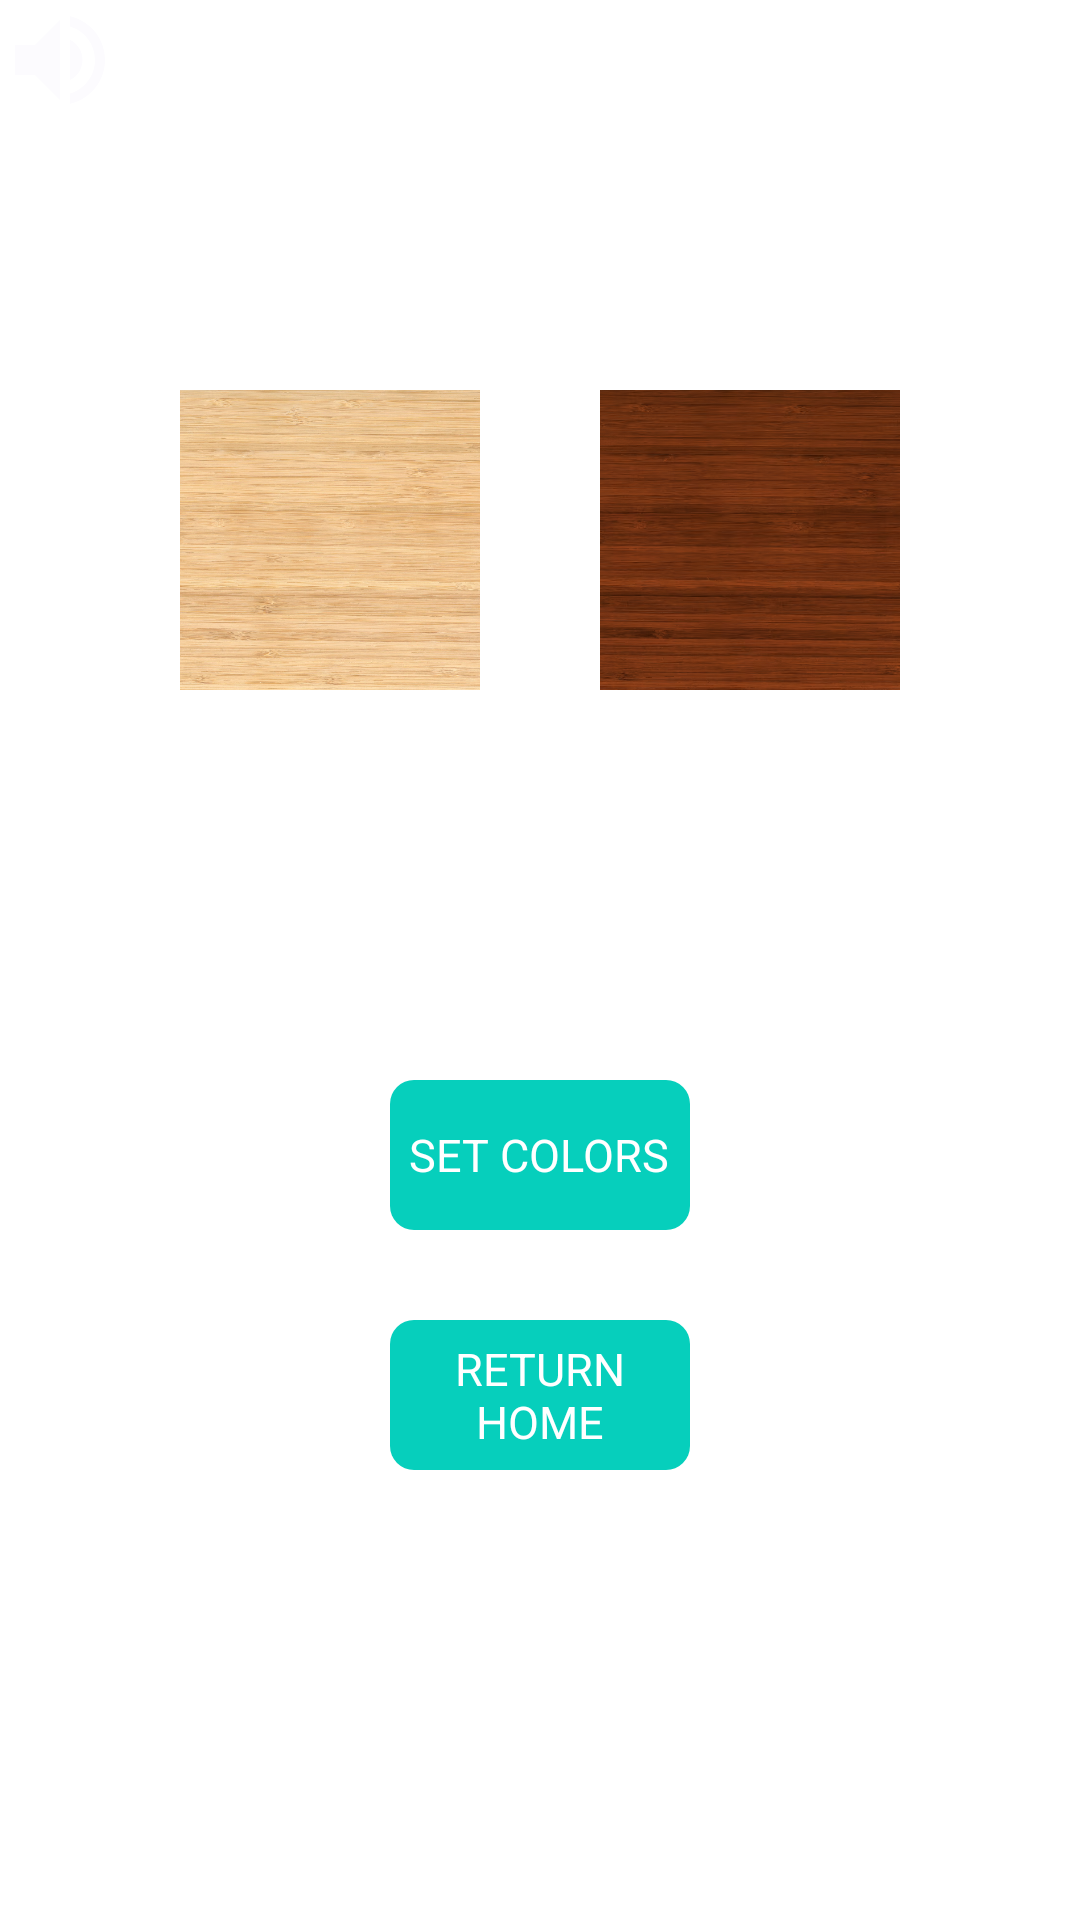

This screen was rendered from an Android layout file. Write that file and the resources it references.
<!-- AndroidManifest.xml: application theme Theme.ChessFinalProject -->
<!-- res/layout/fragment_board.xml -->
<?xml version="1.0" encoding="utf-8"?>
<RelativeLayout
    xmlns:android="http://schemas.android.com/apk/res/android"
    xmlns:app="http://schemas.android.com/apk/res-auto"
    xmlns:tools="http://schemas.android.com/tools"
    android:layout_width="match_parent"
    android:layout_height="match_parent"
    android:id="@+id/layout"
    tools:context=".ui.home.BoardFragment"
    android:background="@drawable/oldmantwo">



    <Button
        android:id="@+id/stopResumeButtonFrag"
        android:layout_width="40dp"
        android:layout_height="40dp"
        android:background="@drawable/ic_baseline_volume_up_24"
        />




    <ImageView
        android:layout_marginTop="90dp"
        android:id="@+id/imageView1"
        android:layout_width="100dp"
        android:layout_height="100dp"
        android:layout_below="@id/stopResumeButtonFrag"
        android:layout_alignParentLeft="true"
        android:background="@drawable/brighttile"
        android:layout_marginLeft="60dp"
       />

    <ImageView
        android:layout_marginTop="90dp"
        android:id="@+id/imageView2"
        android:layout_width="100dp"
        android:layout_height="100dp"
        android:layout_below="@id/stopResumeButtonFrag"
        android:layout_alignParentRight="true"
        android:layout_marginRight="60dp"
        android:background="@drawable/browntile"
       />



    <RelativeLayout
        android:id="@+id/addbtnlayout"
        android:layout_width="100dp"
        android:layout_height="50dp"
        android:layout_below="@id/imageView2"
        android:layout_marginTop="130dp"
        android:layout_centerHorizontal="true">

        <ImageButton
            android:id="@+id/colorPicker"
            android:layout_width="match_parent"
            android:layout_height="match_parent"
            android:background="@drawable/round_button_template" />

        <TextView
            android:layout_width="wrap_content"
            android:layout_height="wrap_content"
            android:layout_centerInParent="true"
            android:gravity="center"
            android:text="SET COLORS"
            android:textColor="#FFFFFF"
            android:textSize="15dp" />

    </RelativeLayout>







    

    <RelativeLayout
        android:layout_width="100dp"
        android:layout_height="50dp"
        android:layout_below="@id/addbtnlayout"
        android:layout_marginTop="30dp"
        android:layout_centerHorizontal="true">

        <ImageButton
            android:id="@+id/returnHome"
            android:layout_width="match_parent"
            android:layout_height="match_parent"
            android:background="@drawable/round_button_template" />

        <TextView
            android:layout_width="wrap_content"
            android:layout_height="wrap_content"
            android:layout_centerInParent="true"
            android:gravity="center"
            android:text="RETURN HOME"
            android:textColor="#FFFFFF"
            android:textSize="15dp" />

    </RelativeLayout>




</RelativeLayout>
<!-- resources referenced by this layout -->
<resources>
  <!-- drawable brighttile: png bitmap (drawable-v24, 462089 bytes) -->
  <!-- drawable browntile: png bitmap (drawable-v24, 312818 bytes) -->
  <!-- drawable ic_baseline_volume_up_24 (drawable) -->
  <vector android:height="24dp" android:tint="#FCFBFE"
      android:viewportHeight="24" android:viewportWidth="24"
      android:width="24dp" xmlns:android="http://schemas.android.com/apk/res/android">
      <path android:fillColor="@android:color/white" android:pathData="M3,9v6h4l5,5L12,4L7,9L3,9zM16.5,12c0,-1.77 -1.02,-3.29 -2.5,-4.03v8.05c1.48,-0.73 2.5,-2.25 2.5,-4.02zM14,3.23v2.06c2.89,0.86 5,3.54 5,6.71s-2.11,5.85 -5,6.71v2.06c4.01,-0.91 7,-4.49 7,-8.77s-2.99,-7.86 -7,-8.77z"/>
  </vector>
  <!-- drawable round_button_template (drawable) -->
  <?xml version="1.0" encoding="utf-8"?>
  <shape xmlns:android="http://schemas.android.com/apk/res/android">
      <solid android:color="#06CFBC" /> 
      <corners android:radius="8dp" /> 
  </shape>
  <style name="Theme.ChessFinalProject" parent="Theme.MaterialComponents.DayNight.DarkActionBar">
          
          <item name="colorPrimary">@color/purple_500</item>
          <item name="colorPrimaryVariant">@color/purple_700</item>
          <item name="colorOnPrimary">@color/white</item>
          
          <item name="colorSecondary">@color/teal_200</item>
          <item name="colorSecondaryVariant">@color/teal_700</item>
          <item name="colorOnSecondary">@color/black</item>
          
          <item name="android:statusBarColor">?attr/colorPrimaryVariant</item>
          
      </style>
  <color name="purple_500">#FF6200EE</color>
  <color name="purple_700">#FF3700B3</color>
  <color name="white">#FFFFFFFF</color>
  <color name="teal_200">#FF03DAC5</color>
  <color name="teal_700">#FF018786</color>
  <color name="black">#FF000000</color>
</resources>
